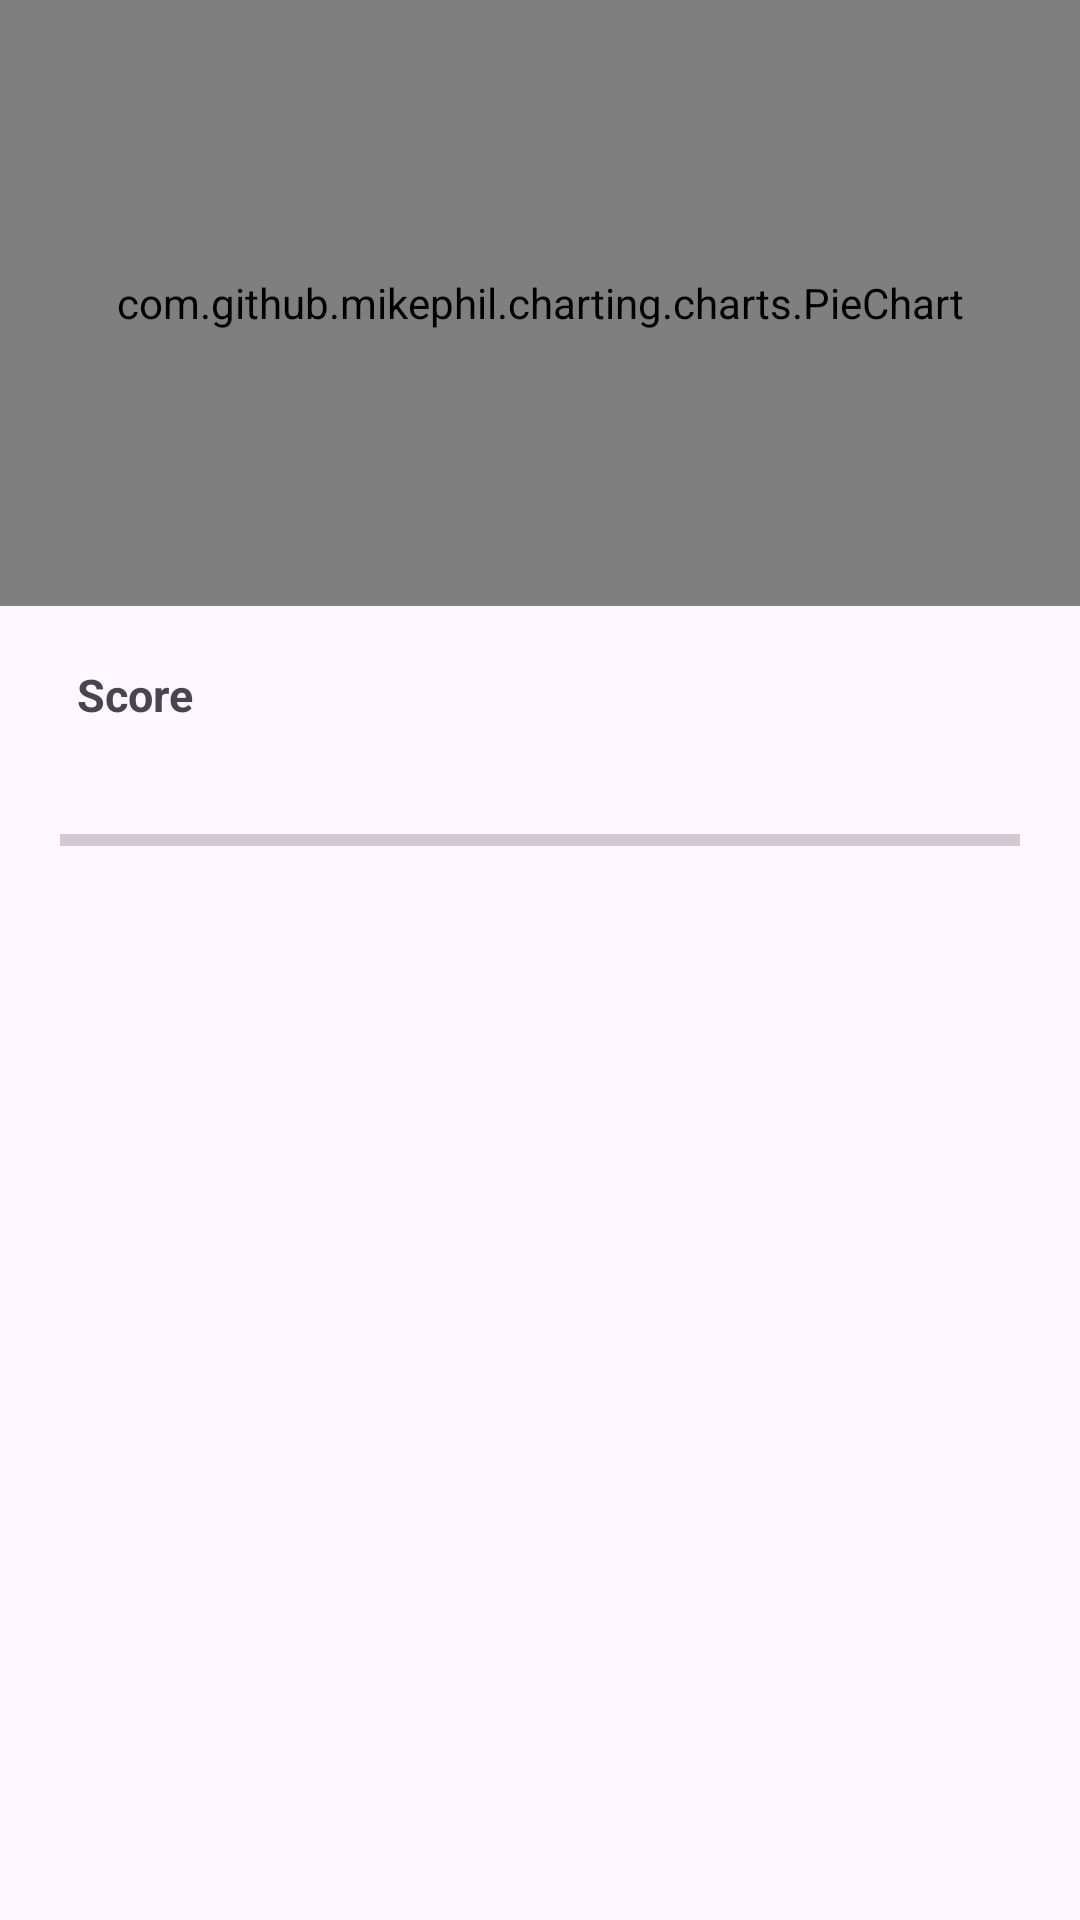

This screen was rendered from an Android layout file. Write that file and the resources it references.
<!-- AndroidManifest.xml: application theme Theme.ExpensePal -->
<!-- res/layout/activity_report.xml -->
<?xml version="1.0" encoding="utf-8"?>
<androidx.constraintlayout.widget.ConstraintLayout xmlns:android="http://schemas.android.com/apk/res/android"
    xmlns:app="http://schemas.android.com/apk/res-auto"
    xmlns:tools="http://schemas.android.com/tools"
    android:layout_width="match_parent"
    android:layout_height="match_parent"
    tools:context=".Report">

    <androidx.constraintlayout.widget.ConstraintLayout
        android:id="@+id/constraintLayout2"
        android:layout_width="match_parent"
        android:layout_height="0dp"
        app:layout_constraintBottom_toTopOf="@+id/constraintLayout"
        app:layout_constraintEnd_toEndOf="parent"
        app:layout_constraintStart_toStartOf="parent"
        app:layout_constraintTop_toTopOf="parent"
        tools:ignore="MissingClass">


        <com.github.mikephil.charting.charts.PieChart
            android:id="@+id/pieChart"
            android:layout_width="match_parent"
            android:layout_height="0dp"
            android:layout_marginBottom="50dp"
            app:layout_constraintBottom_toTopOf="@+id/progressBar2"
            app:layout_constraintEnd_toEndOf="parent"
            app:layout_constraintStart_toStartOf="parent"
            app:layout_constraintTop_toTopOf="parent" />

        <ProgressBar
            android:id="@+id/progressBar2"
            style="?android:attr/progressBarStyleHorizontal"
            android:layout_width="match_parent"
            android:layout_height="wrap_content"
            android:padding="20dp"

            app:layout_constraintBottom_toBottomOf="parent"
            app:layout_constraintEnd_toEndOf="parent"
            app:layout_constraintStart_toStartOf="parent" />

        <TextView
            android:id="@+id/textViewScore"
            android:layout_width="wrap_content"
            android:layout_height="wrap_content"
            android:layout_marginTop="9dp"
            android:text="Score"
            android:textSize="15dp"
            android:textStyle="bold"
            app:layout_constraintBottom_toTopOf="@+id/progressBar2"
            app:layout_constraintEnd_toEndOf="parent"
            app:layout_constraintHorizontal_bias="0.08"
            app:layout_constraintStart_toStartOf="parent"
            app:layout_constraintTop_toBottomOf="@+id/pieChart"
            tools:ignore="TextSizeCheck" />


    </androidx.constraintlayout.widget.ConstraintLayout>

    <androidx.constraintlayout.widget.ConstraintLayout
        android:id="@+id/constraintLayout"
        android:layout_width="match_parent"
        android:layout_height="0dp"
        android:layout_marginBottom="24dp"
        app:layout_constraintBottom_toBottomOf="parent"
        app:layout_constraintEnd_toEndOf="parent"
        app:layout_constraintStart_toStartOf="parent"
        app:layout_constraintTop_toBottomOf="@+id/constraintLayout2">

        <ListView
            android:id="@+id/listViewRecentTransactions"
            android:layout_width="match_parent"
            android:layout_height="0dp"
            android:layout_below="@id/textViewRecentTransactionsTitle"
            app:layout_constraintBottom_toBottomOf="parent"
            app:layout_constraintEnd_toEndOf="parent"
            app:layout_constraintStart_toStartOf="parent"
            app:layout_constraintTop_toTopOf="parent"
            tools:ignore="NotSibling" />
    </androidx.constraintlayout.widget.ConstraintLayout>

</androidx.constraintlayout.widget.ConstraintLayout>
<!-- resources referenced by this layout -->
<resources>
  <style name="Theme.ExpensePal" parent="android:Theme.Material.Light.NoActionBar" />
</resources>
